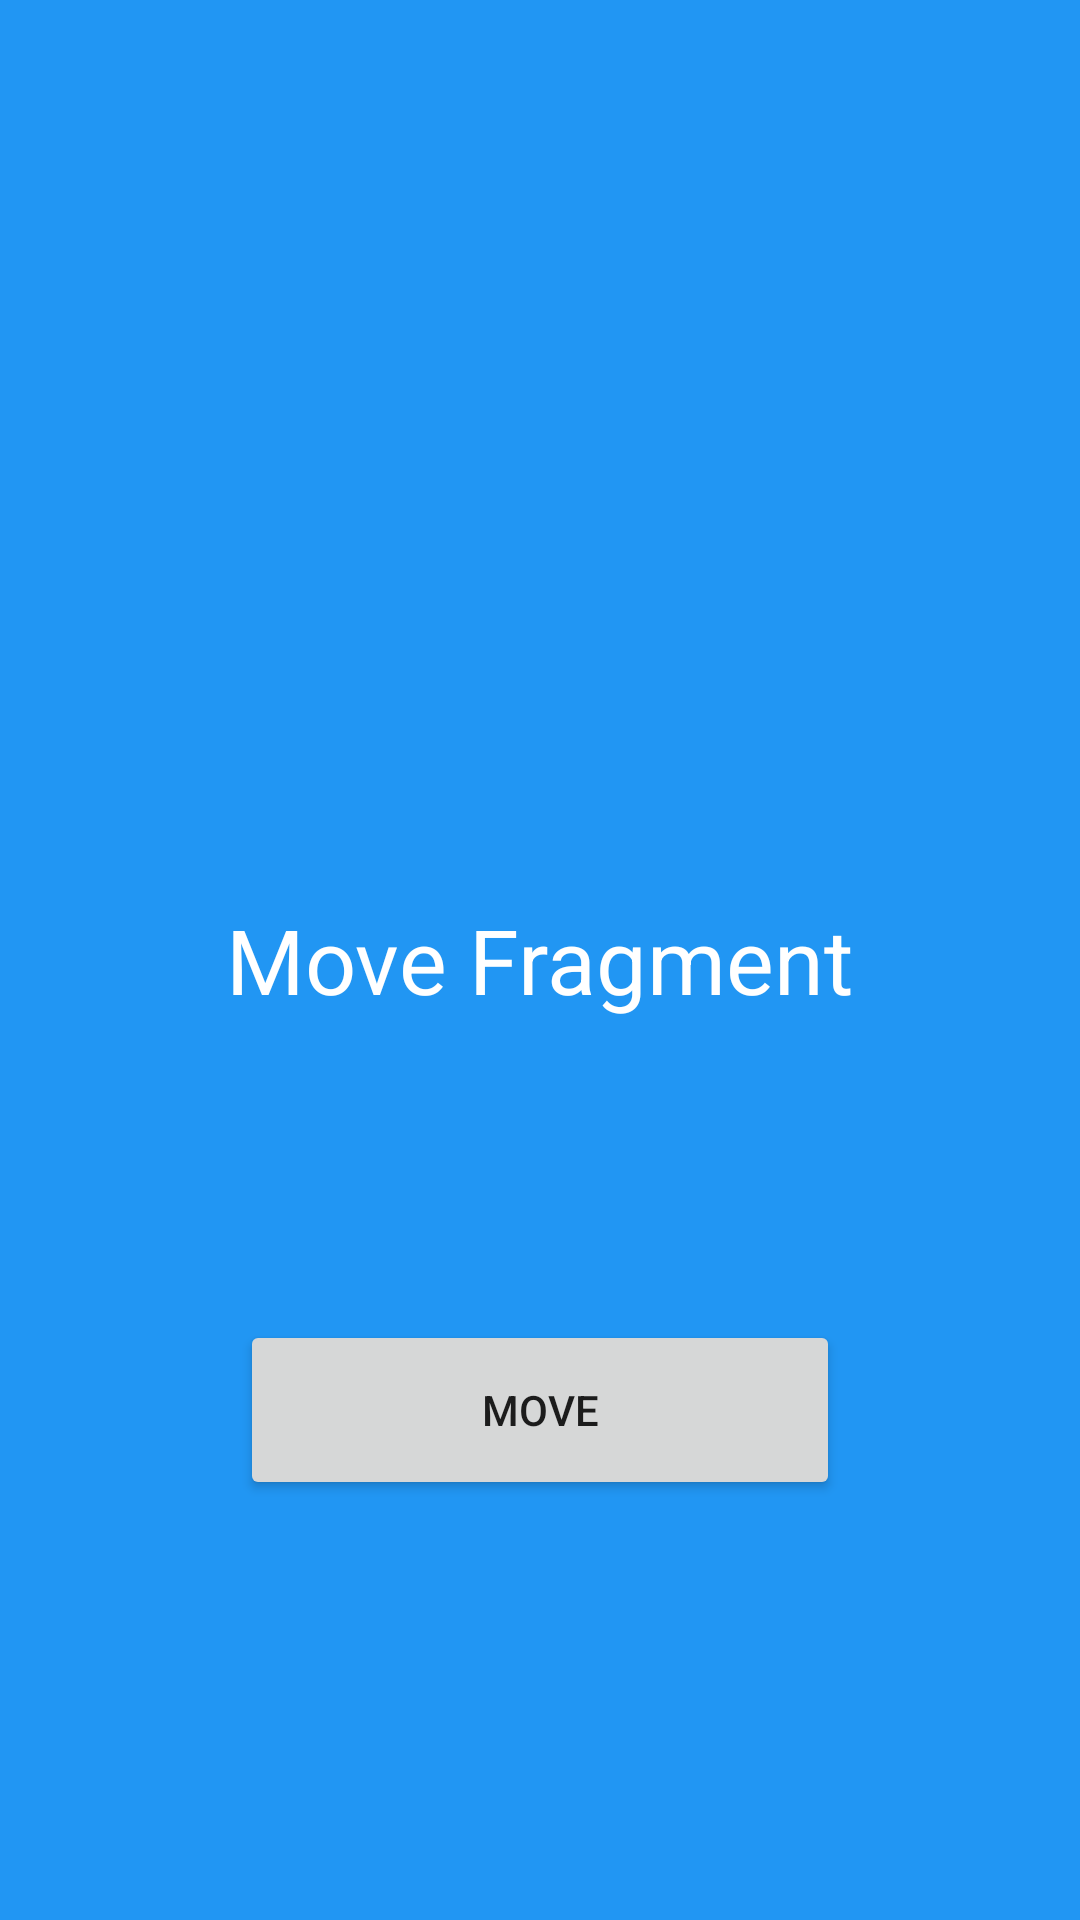

Here is an Android app screen rendered from its layout file. Give the layout XML and the strings, colors and styles it references.
<!-- AndroidManifest.xml: application theme Theme.NavigationAppDemo -->
<!-- res/layout/fragmentmove.xml -->
<?xml version="1.0" encoding="utf-8"?>
<RelativeLayout xmlns:android="http://schemas.android.com/apk/res/android"
    android:layout_width="match_parent"
    android:layout_height="match_parent"
    android:background="#2196F3">

    <TextView
        android:id="@+id/TVtv"
        android:layout_width="wrap_content"
        android:layout_height="wrap_content"
        android:layout_centerInParent="true"
        android:text="Move Fragment"
        android:textColor="@color/white"
        android:textSize="30sp">

    </TextView>

    <ImageView
        android:layout_width="match_parent"
        android:layout_height="match_parent"
        android:layout_above="@id/TVtv"
        android:src="@drawable/ic_baseline_move_to_inbox_24">

    </ImageView>

    <Button
        android:id="@+id/btnMove"
        android:layout_width="200dp"
        android:layout_height="60dp"
        android:layout_below="@+id/TVtv"
        android:layout_centerInParent="true"
        android:layout_marginTop="100dp"
        android:text="Move">

    </Button>

</RelativeLayout>
<!-- resources referenced by this layout -->
<resources>
  <style name="Theme.NavigationAppDemo" parent="Theme.MaterialComponents.DayNight.NoActionBar">
          
          <item name="colorPrimary">@color/purple_500</item>
          <item name="colorPrimaryVariant">@color/purple_700</item>
          <item name="colorOnPrimary">@color/white</item>
          
          <item name="colorSecondary">@color/teal_200</item>
          <item name="colorSecondaryVariant">@color/teal_700</item>
          <item name="colorOnSecondary">@color/black</item>
          
          <item name="android:statusBarColor" tools:targetApi="l">?attr/colorPrimaryVariant</item>
          
      </style>
  <!-- not gathered from this repository: default colours our renderer supplied (Android Studio template values) -->
  <color name="purple_500">#FF6200EE</color>
  <color name="purple_700">#FF3700B3</color>
  <color name="teal_200">#FF03DAC5</color>
  <color name="teal_700">#FF018786</color>
  <color name="black">#FF000000</color>
  <color name="white">#FFFFFFFF</color>
</resources>
